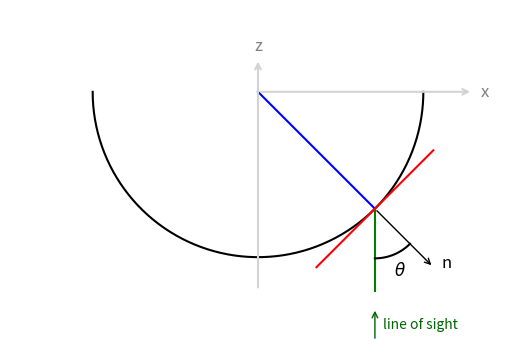
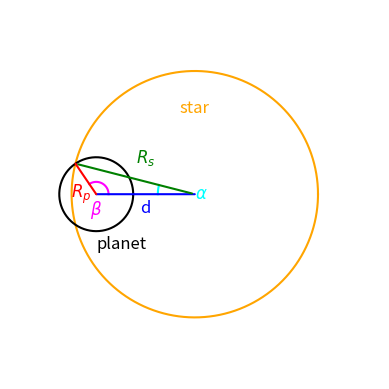
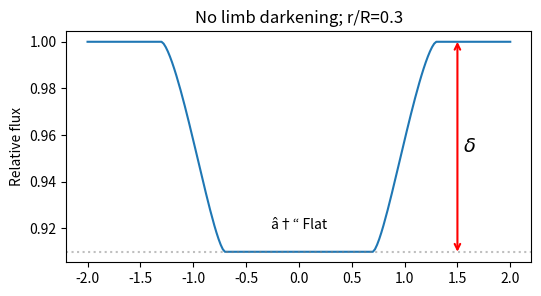
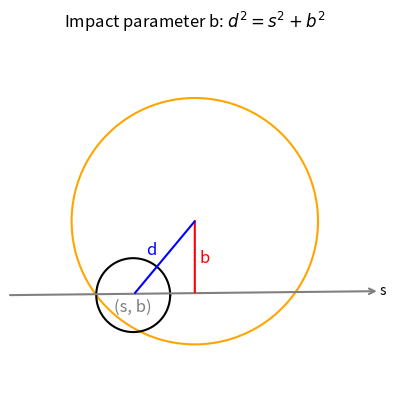
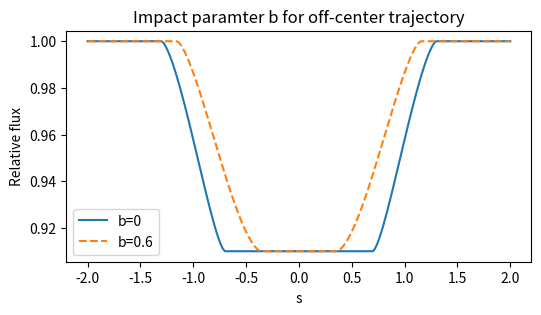
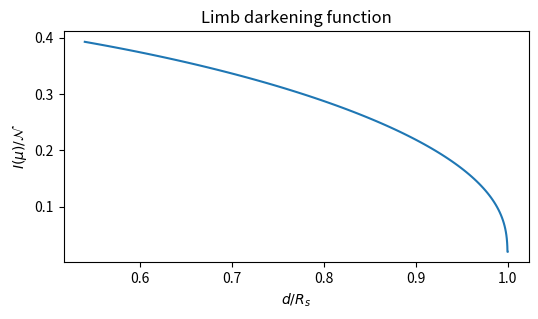
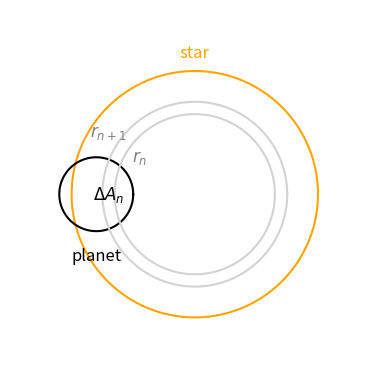
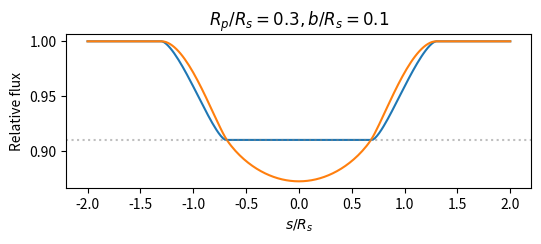
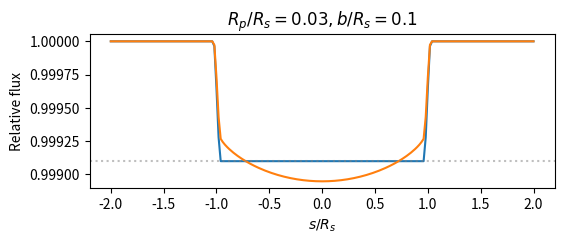
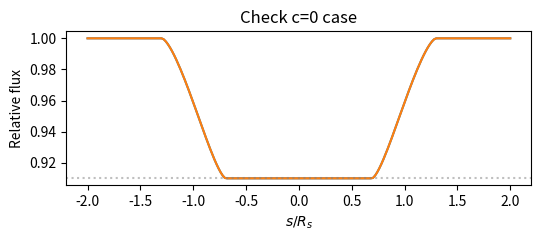

Recreate these plots in Python, in order.
import numpy as np
import matplotlib.pyplot as plt
import math

Rs = 1     # radius of the star, i.e., lengths are in units of the stellar radius
Rp = 0.3   # radius of the planet


# Explain mu
# written by ChatGPT

R = 1                   # radius of the star
theta = np.radians(45)
L1 = 0.5                # length normal
L2 = 0.5                # length tangent

# Figure
fig, ax = plt.subplots()
origin = np.array([0, 0])

# Half circle
theta_vals = np.linspace(np.pi, 2 * np.pi, 300)
x_circle = R * np.cos(theta_vals)
y_circle = R * np.sin(theta_vals)
ax.plot(x_circle, y_circle, 'k')

# Angle theta
xP = R * np.cos(theta)
yP = -R * np.sin(theta)
ax.plot([0, xP], [0, yP], 'b')

# Line of sight
ax.plot([xP, xP], [yP, yP - L1], 'g')

# Tangent space
dx = -np.sin(theta)
dy = -np.cos(theta)
xL = xP + L2 * dx
yL = yP + L2 * dy
xR = xP - L2 * dx
yR = yP - L2 * dy
ax.plot([xL, xR], [yL, yR], 'r')

# Normal vector
n_len = 0.5
xn = xP + n_len * np.cos(theta)
yn = yP - n_len * np.sin(theta)
ax.annotate('', xy=(xn, yn), xytext=(xP, yP),
            arrowprops=dict(arrowstyle='->', color='black'))
ax.text(xn + 0.05, yn, 'n', fontsize=12)

# Annotate theta
# You can also use patches.Arc. I would not do this, ChatGPT is doing.
arc_theta = np.linspace(-np.pi / 2, -np.pi / 2 + theta, 100)
r_arc = 0.3
x_arc = xP + r_arc * np.cos(arc_theta)
y_arc = yP + r_arc * np.sin(arc_theta)
ax.plot(x_arc, y_arc, 'k')

dx = 0.1
theta_label_angle = -np.pi / 2 + theta / 2
x_theta_text = xP + (r_arc + dx) * np.cos(theta_label_angle)
y_theta_text = yP + (r_arc + dx) * np.sin(theta_label_angle)
ax.text(x_theta_text, y_theta_text, r'$\theta$', fontsize=12, ha='center', va='center')

# Annotate line of sight
los_arrow_len = 0.2
los_start = yP - L1 - 0.3
los_end = los_start + los_arrow_len
ax.annotate('', xy=(xP, los_end), xytext=(xP, los_start),
            arrowprops=dict(arrowstyle='->', color='darkgreen'))

ax.text(xP + 0.05, los_start + los_arrow_len / 2, 'line of sight', 
        fontsize=10, verticalalignment='center', color='darkgreen')

# Axis lines
x_arrow_len = 1.3
z_arrow_len = 1.3
arrow_style = dict(arrowstyle='->', color='lightgray', linewidth=1.5)

# x axis
ax.annotate('', xy=(x_arrow_len, 0), xytext=(0, 0), arrowprops=arrow_style)
ax.text(x_arrow_len + 0.05, 0, 'x', fontsize=12, color='gray', va='center')

# z axis (line of sight)
z_arrow_start = -R - 0.2
z_arrow_end = 0.2
ax.annotate('', xy=(0, z_arrow_end), xytext=(0, z_arrow_start),
            arrowprops=arrow_style)

ax.text(0, z_arrow_end + 0.05, 'z', fontsize=12, color='gray', ha='center')

# Plot range
ax.set_aspect('equal')
ax.set_xlim(-1.5, 1.5)
ax.set_ylim(-1.5, 0.5)
ax.axis('off')

plt.show()


R = Rs    # radius of the star
r = Rp    # radius of the planet
x = -0.8   # position of the star

fig, ax = plt.subplots()

# Parameter for drawing circle
# Again, ChatGPT is doing this, instead of patches.Circle
theta_vals = np.linspace(0, 2 * np.pi, 300)

x_circle = R * np.cos(theta_vals)
y_circle = R * np.sin(theta_vals)
plt.plot(x_circle, y_circle, color='orange')

# Circle r (planet)
x_circle = x + r * np.cos(theta_vals)
y_circle = r * np.sin(theta_vals)
ax.plot(x_circle, y_circle, color='black')

# Length x
arrow_style = dict(arrowstyle='-', color='blue', linewidth=1.5, shrinkA=0, shrinkB=0)
plt.annotate('', xy=(x, 0), xytext=(0, 0), arrowprops=arrow_style)

plt.text(x / 2, -0.15, 'd', fontsize=12, color='blue', ha='center')

# Length R
cost = (x**2 + R**2 - r**2) / (2 * x * R)
sint = math.sqrt(1 - cost ** 2)

arrow_style = dict(arrowstyle='-', color='green', linewidth=1.5)
plt.annotate('', xy=(cost, sint), xytext=(0, 0), arrowprops=arrow_style)
plt.text(x / 2, 0.3, '$R_s$', fontsize=12, color='green', ha='center', va='center')

# Length r
arrow_style = dict(arrowstyle='-', color='red', linewidth=1.5, shrinkA=0, shrinkB=0)
plt.annotate('', xy=(cost, sint), xytext=(x, 0), arrowprops=arrow_style)
plt.text(x -0.12 , 0.0, '$R_p$', fontsize=12, color='red', ha='center', va='center')

# Angle alpha
theta = math.atan2(sint, cost)
arc_theta = np.linspace(theta, np.pi, 100)
r_arc = 0.3
x_arc = r_arc * np.cos(arc_theta)
y_arc = r_arc * np.sin(arc_theta)
ax.plot(x_arc, y_arc, 'cyan')

# Angle beta
cos_beta = (x**2 + r**2 - R**2) / abs(2 * x * r)
sin_beta = math.sqrt(1 - cos_beta ** 2)
beta = math.atan2(sin_beta, cos_beta)
arc_theta = np.linspace(0, beta, 100)
r_arc = 0.1
x_arc = r_arc * np.cos(arc_theta)
y_arc = r_arc * np.sin(arc_theta)
ax.plot(x + x_arc, y_arc, 'magenta')

plt.text(0, 0.7, 'star', fontsize=12, color='orange', ha='center', va='center')
plt.text(x, -0.4, 'planet', fontsize=12, color='black', ha='left', va='center')
plt.text(0, 0, '$\\alpha$', fontsize=12, color='cyan', ha='left', va='center')
plt.text(x, -0.12, '$\\beta$', fontsize=12, color='magenta', ha='center', va='center')


# Figure range
ax.set_aspect('equal')
ax.set_xlim(-1.5, 1.5)
ax.set_ylim(-1.5, 1.5)
ax.axis('off')

plt.show()


def area(R, r, d):
    """
	Compute the area of overlapping disks with radii R and r; separated by a distance d.
    Pure mathematics.

    Args:
      R, r (array): Radii of two disks
      x (array): Distance betwen two centers

    Three arrays must have the same shape
    """
    assert R.shape == r.shape == d.shape

    d = np.abs(d)  # distance (d >= 0)

    # Case 1. Default: no overlap
    out = np.zeros_like(d)

    # Case 2. Planet completely inside the sterllar circle
    idx_inside = d <= np.abs(R - r)
    out[idx_inside] = np.pi * np.minimum(r, R)[idx_inside] ** 2
    
    # Case 3. Star and planet are overlapping
    idx = np.logical_and(np.abs(R - r) < d, d < R + r)
    d = d[idx]
    r = r[idx]
    R = R[idx]

    # Law of cosines
    cos_alpha = (d ** 2 + R ** 2 - r ** 2) / (2 * R * d)
    cos_beta = (r ** 2 + d ** 2 - R ** 2) / (2 * r * d)

    assert np.all(np.abs(cos_alpha) < 1.00001)
    assert np.all(np.abs(cos_beta) < 1.00001)
    cos_alpha = np.clip(cos_alpha, -1, 1)
    cos_beta = np.clip(cos_beta, -1, 1)

    # overlap = r x sin(beta) / 2
    overlap_sq = 2 * (R ** 2 * r ** 2 + r ** 2 * d ** 2 + d ** 2 * R ** 2) - (R ** 4 + r ** 4 + d ** 4)
    overlap_sq = np.clip(overlap_sq, 0, None)

    out[idx] = R ** 2 * np.arccos(cos_alpha) + r ** 2 * np.arccos(cos_beta) - 0.5 * np.sqrt(overlap_sq)
    return out


d = np.linspace(-2, 2, 201)
R = np.ones_like(d)
r = Rp * np.ones_like(d)

a = area(R, r, d)
delta = 1 - a / math.pi  # Fraction compared to star area

plt.figure(figsize=(6, 3))
plt.ylabel('Relative flux')
plt.title('No limb darkening; r/R=0.3')
plt.plot(d, delta, label='b=0')
plt.text(0, 0.92, 'â†“ Flat', ha='center')

# delta
delta1 = (Rp / Rs) ** 2
plt.axhline(1 - delta1, ls=':', color='gray', alpha=0.5)
arrow_style = dict(arrowstyle='<->', color='red', linewidth=1.5, shrinkA=0, shrinkB=0)

plt.annotate('', xy=(1.5, 1), xytext=(1.5, 1 - delta1), arrowprops=arrow_style)
plt.text(1.55, 1 - delta1 / 2, '$\\delta$', va='center', fontsize=14)

plt.show()


# Visualize impact parameter b
R = Rs
r = Rp
s = -0.5
b = -0.6

fig, ax = plt.subplots()

theta_vals = np.linspace(0, 2 * np.pi, 300)

# Star
x_circle = R * np.cos(theta_vals)
y_circle = R * np.sin(theta_vals)
plt.plot(x_circle, y_circle, color='orange')

# Planet
x_circle = s + r * np.cos(theta_vals)
y_circle = b + r * np.sin(theta_vals)
ax.plot(x_circle, y_circle, color='black')

# Orbit (linear approximation)
arrow_style = dict(arrowstyle='<-', color='gray', linewidth=1.5, shrinkA=0, shrinkB=0)
plt.annotate('s', xy=(-1.5, b), xytext=(1.5, b), arrowprops=arrow_style)
plt.text(s, b - 0.1, '(s, b)', fontsize=12, color='gray', ha='center', va='center')

arrow_style = dict(arrowstyle='-', color='red', linewidth=1.5, shrinkB=0)
plt.annotate('', xy=(0, 0), xytext=(0, b), arrowprops=arrow_style)
plt.text(0.04, b / 2, 'b', fontsize=12, color='red', ha='left', va='center')

arrow_style = dict(arrowstyle='-', color='blue', linewidth=1.5, shrinkB=0)
plt.annotate('', xy=(0, 0), xytext=(s, b), arrowprops=arrow_style)
plt.text(s / 2 - 0.1, b / 2 + 0.06, 'd', fontsize=12, color='blue', ha='center', va='center')

# Figure
plt.title('Impact parameter b: $d^2 = s^2 + b^2$')
ax.set_aspect('equal')
ax.set_xlim(-1.5, 1.5)
ax.set_ylim(-1.5, 1.5)
ax.axis('off')

plt.show()


plt.figure(figsize=(6, 3))
plt.ylabel('Relative flux')
plt.title('Impact paramter b for off-center trajectory')

d = np.linspace(-2, 2, 201)
R = np.ones_like(d)
r = Rp * np.ones_like(d)

a = area(R, r, d)
plt.plot(d, 1 - a / math.pi, label='b=0')

# Add impact paramber b
b = 0.6
s = np.linspace(-2, 2, 201)  # coordinate along the planetary orbit (linear approximation)
xx_b = np.sqrt(b ** 2 + d ** 2) * np.sign(d)
a_b = area(R, r, xx_b)

plt.plot(s, 1 - a_b / math.pi, '--', label=('b=%.1f' % b))
plt.xlabel('s')
plt.legend()
plt.show()


def intensity(d, c):
    """
    Compute the stelar intensity with Claret 4-parameter non-linear
    
    Args:
      d (array): Distance between stellar center and planet center in units of stellar radius Rs=1
      c (4, ): Limb darkening coefficent, 4-parameter nonlinear + normalization
    """
    assert len(c) == 4

    # Overall normalization, such that, the total intensity is 1
    norm = (0.5 - c[0] / 10 - c[1] / 6 - 3 * c[2] / 14 - c[3] / 4) * 2 * np.pi
    
    # From batmann batman/c_src/_nonlinear_ld.c; to avoid negative in sqrt?
    d = np.minimum(d, 0.99995)

    sqrtmu = (1 - d ** 2) ** 0.25  # d = Rs sinÎ¸, Rs = 1, mu = cos Î¸ -> mu**2 = 1 - d**2
    
    return (1 - c[0] * (1 - sqrtmu)
              - c[1] * (1 - sqrtmu ** 2)
              - c[2] * (1 - sqrtmu ** 3)
              - c[3] * (1 - sqrtmu ** 4)) / norm


c = (0.4, 0.3, 0.2, 0.1)  # I don't know what typcial coefficients are
d = np.cos(np.linspace(0, 1, 101))
ll = intensity(d, c)

plt.figure(figsize=(6, 3))
plt.title('Limb darkening function')
plt.xlabel('$d / R_s$')
plt.ylabel('$I(\mu) / \\mathcal{N}$')
plt.plot(d, ll)
plt.show()

print('Limb darkening coefficients:', c)


# Check total
c = (0.4, 0.3, 0.2, 0.1)
r = np.linspace(0, 1, 1001)
dr = np.diff(r)
r_mid = 0.5 * (r[:-1] + r[1:])
I = intensity(r_mid, c)

A = np.pi * r ** 2
dA = np.diff(A)

total = np.sum(I * dA)
print('Check total:', total)


R = Rs    # radius of the star
r = Rp    # radius of the planet
x = -0.8   # position of the star

fig, ax = plt.subplots()

# The for circle drawing
theta_vals = np.linspace(0, 2 * np.pi, 300)

x_circle = R * np.cos(theta_vals)
y_circle = R * np.sin(theta_vals)
plt.plot(x_circle, y_circle, color='orange')

# Circle r (planet)
x_circle = x + r * np.cos(theta_vals)
y_circle = r * np.sin(theta_vals)
ax.plot(x_circle, y_circle, color='black')

plt.text(0, 1.15, 'star', fontsize=12, color='orange', ha='center', va='center')
plt.text(x, -0.5, 'planet', fontsize=12, color='black', ha='center', va='center')

# Integration circles
x_circle = np.cos(theta_vals)
y_circle = np.sin(theta_vals)
plt.plot(0.65 * x_circle, 0.65 * y_circle, color='lightgray')
plt.plot(0.75 * x_circle, 0.75 * y_circle, color='lightgray')

plt.text(-0.45, 0.3, '$r_{n}$', fontsize=12, color='gray', ha='center', va='center')
plt.text(-0.70, 0.5, '$r_{n+1}$', fontsize=12, color='gray', ha='center', va='center')
plt.text(-0.70, 0.0, '$\\Delta A_{n}$', fontsize=12, color='black', ha='center', va='center')

# Figure range
ax.set_aspect('equal')
ax.set_xlim(-1.5, 1.5)
ax.set_ylim(-1.5, 1.5)
ax.axis('off')

plt.show()

print('Integrate the radius-dependent intensity on star-planet overlap.')


def limb_darkening(d, rp, c, *, nstep=101):
    """
    Compute the intensity from the star
    
    d  (float): Distance between stellar center and planet center in units of stellar radius
    rp (float): Planet radius
    c  (array): Limb darkening coefficients (4, )
    """
    assert isinstance(d, float)
    assert isinstance(rp, float)
    
    # Range of integration
    r_min = max(d - rp, 0)     # lower bound for integration
    r_max = min(d + rp, 1.0)   # upper bound for integration

    if r_min >= 1:
        return 1  # No overlap between star and planet
    elif r_max - r_min < 1e-7:
        return 1  # Overlap is too small

    # This is different from the batman code.
    # See the original code for accurate error control.
    r = np.linspace(r_min, r_max, nstep)
    dr = np.diff(r)
    r_mid = r[:-1] + dr

    rp_array = np.full_like(r, rp)
    d_array = np.full_like(r, d)
    A = area(r, rp_array, d_array)

    dA = np.diff(A)
    I = intensity(r_mid, c)

    assert len(dA) == len(I)

    # \int I(x) dA
    integ = np.sum(I * dA)  # intensity blocked by the planet

    return 1 - integ  # intensity not blocked




def plot_limb_darkening(rp, b, c, *, title=''):
    """
    rp (float): Planet radius in units of stellar radius (Rs=1)
    """
    # = 0.1  # imbact parameter
    s = np.linspace(-2, 2, 201)  # parameter along the planetary orbit (linear)
    d = np.sqrt(b ** 2 + s ** 2) #* np.sign(s)
    R = np.ones_like(d)
    r = np.full_like(d, rp)

    # Area of star-planet overlap
    area_b = area(R, r, d)
    
    ll = []
    for d1 in d:
        l = limb_darkening(d1, rp, c)
        ll.append(l)

    plt.figure(figsize=(6, 2))
    plt.title(title)
    plt.xlabel('$s / R_s$')
    plt.ylabel('Relative flux')
    plt.plot(s, 1 - area_b / math.pi, label='uniform')
    plt.plot(s, ll)
    plt.axhline(1 - rp ** 2, ls=':', color='gray', alpha=0.5)
    plt.show()

b = 0.1
c = (0.4, 0.3, 0.2, 0.1)
plot_limb_darkening(Rp, b, c, title='$R_p/R_s=0.3, b/R_s=0.1$')


# Very large Rp/Rs = 0.3 is for visualization purpose.
# Rp is much smaller in the competition
b = 0.1
c = (0.1, 0.1, 0.1, 0.1)
plot_limb_darkening(0.03, b, c, title='$R_p/R_s=0.03, b/R_s=0.1$')


# No limb darkening for c=0
b = 0.1
c = (0, 0, 0, 0)
plot_limb_darkening(Rp, b, c, title='Check c=0 case')

print('Area calculation agree when no limb darkening c=0.')
